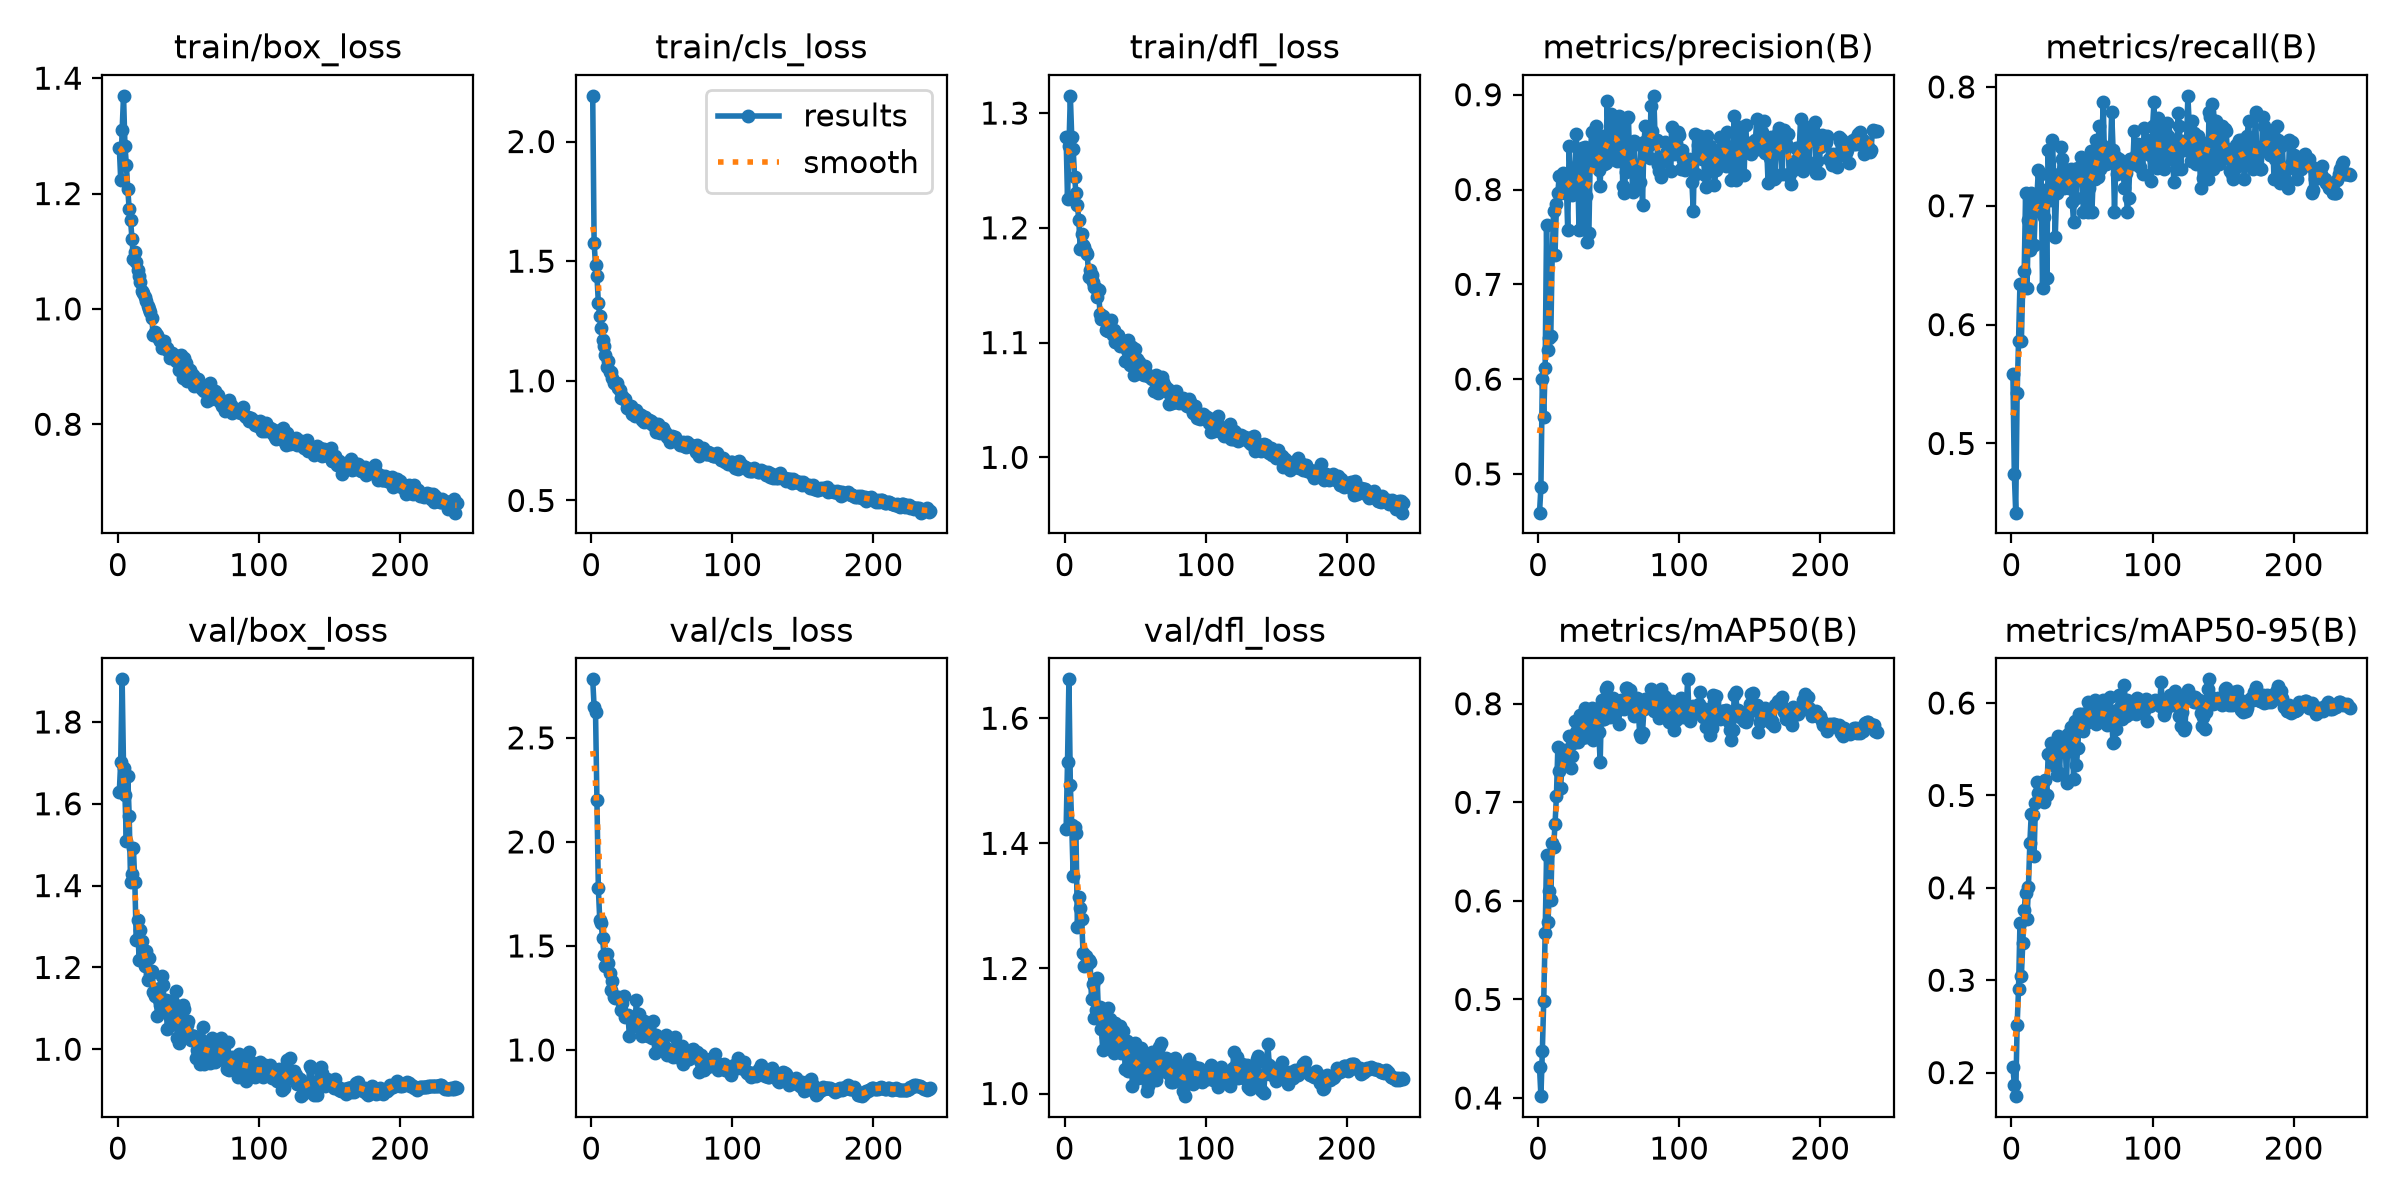

Data behind this chart, as committed beside it:
epoch, time, train/box_loss, train/cls_loss, train/dfl_loss, metrics/precision(B), metrics/recall(B), metrics/mAP50(B), metrics/mAP50-95(B), val/box_loss, val/cls_loss, val/dfl_loss, lr/pg0, lr/pg1, lr/pg2, lr/pg3, lr/pg4, lr/pg5, lr/pg6, lr/pg7
1, 40.66, 1.28, 2.191, 1.279, 0.4592, 0.5582, 0.4314, 0.2062, 1.629, 2.781, 1.422, 0.009957, 0.003319, 0.009957, 0.003319, 0.009957, 0.003319, 0.009957, 0.003319
2, 73.64, 1.224, 1.576, 1.225, 0.4858, 0.4739, 0.4019, 0.1869, 1.703, 2.648, 1.53, 0.01989, 0.00663, 0.01989, 0.00663, 0.01989, 0.00663, 0.01989, 0.00663
3, 105.1, 1.31, 1.484, 1.271, 0.5999, 0.4418, 0.4473, 0.1745, 1.904, 2.623, 1.662, 0.02976, 0.00992, 0.02976, 0.00992, 0.02976, 0.00992, 0.02976, 0.00992
4, 133.5, 1.369, 1.439, 1.315, 0.56, 0.5422, 0.4988, 0.2518, 1.689, 2.2, 1.494, 0.0297, 0.009901, 0.0297, 0.009901, 0.0297, 0.009901, 0.0297, 0.009901
5, 163.3, 1.283, 1.326, 1.279, 0.6123, 0.5864, 0.567, 0.2906, 1.621, 1.777, 1.429, 0.0296, 0.009868, 0.0296, 0.009868, 0.0296, 0.009868, 0.0296, 0.009868
6, 192.4, 1.25, 1.269, 1.269, 0.7623, 0.6345, 0.6469, 0.3615, 1.51, 1.624, 1.347, 0.0295, 0.009835, 0.0295, 0.009835, 0.0295, 0.009835, 0.0295, 0.009835
7, 222.6, 1.208, 1.221, 1.244, 0.6305, 0.5864, 0.5786, 0.3047, 1.668, 1.611, 1.427, 0.02941, 0.009802, 0.02941, 0.009802, 0.02941, 0.009802, 0.02941, 0.009802
8, 253.9, 1.172, 1.172, 1.23, 0.6432, 0.6345, 0.6098, 0.3397, 1.571, 1.537, 1.417, 0.02931, 0.009769, 0.02931, 0.009769, 0.02931, 0.009769, 0.02931, 0.009769
9, 285.8, 1.154, 1.146, 1.22, 0.6459, 0.6448, 0.6014, 0.3765, 1.408, 1.457, 1.267, 0.02921, 0.009736, 0.02921, 0.009736, 0.02921, 0.009736, 0.02921, 0.009736
10, 316.5, 1.121, 1.108, 1.206, 0.7311, 0.7108, 0.6585, 0.3946, 1.428, 1.403, 1.314, 0.02911, 0.009703, 0.02911, 0.009703, 0.02911, 0.009703, 0.02911, 0.009703
11, 345.1, 1.087, 1.058, 1.182, 0.7778, 0.6305, 0.6544, 0.3658, 1.491, 1.462, 1.297, 0.02901, 0.00967, 0.02901, 0.00967, 0.02901, 0.00967, 0.02901, 0.00967
12, 373.1, 1.098, 1.083, 1.195, 0.7312, 0.6883, 0.6778, 0.4013, 1.408, 1.416, 1.28, 0.02891, 0.009637, 0.02891, 0.009637, 0.02891, 0.009637, 0.02891, 0.009637
13, 400.5, 1.082, 1.038, 1.185, 0.7846, 0.6626, 0.7066, 0.4482, 1.267, 1.372, 1.225, 0.02881, 0.009604, 0.02881, 0.009604, 0.02881, 0.009604, 0.02881, 0.009604
14, 428.1, 1.067, 1.035, 1.183, 0.7965, 0.7108, 0.7559, 0.4798, 1.315, 1.287, 1.204, 0.02871, 0.009571, 0.02871, 0.009571, 0.02871, 0.009571, 0.02871, 0.009571
15, 458.4, 1.057, 1.013, 1.179, 0.8147, 0.6948, 0.7314, 0.4787, 1.219, 1.331, 1.22, 0.02861, 0.009538, 0.02861, 0.009538, 0.02861, 0.009538, 0.02861, 0.009538
16, 488.6, 1.046, 0.9926, 1.177, 0.7959, 0.6667, 0.7149, 0.4349, 1.291, 1.257, 1.206, 0.02851, 0.009505, 0.02851, 0.009505, 0.02851, 0.009505, 0.02851, 0.009505
17, 517.2, 1.03, 0.9921, 1.158, 0.799, 0.7024, 0.7401, 0.4918, 1.265, 1.249, 1.214, 0.02842, 0.009472, 0.02842, 0.009472, 0.02842, 0.009472, 0.02842, 0.009472
18, 544.6, 1.028, 0.9913, 1.163, 0.818, 0.7068, 0.7501, 0.514, 1.226, 1.254, 1.21, 0.02832, 0.009439, 0.02832, 0.009439, 0.02832, 0.009439, 0.02832, 0.009439
19, 571.9, 1.02, 0.9713, 1.158, 0.8015, 0.7298, 0.753, 0.5023, 1.203, 1.256, 1.151, 0.02822, 0.009406, 0.02822, 0.009406, 0.02822, 0.009406, 0.02822, 0.009406
20, 599.2, 1.014, 0.9614, 1.153, 0.8072, 0.7108, 0.7454, 0.5057, 1.241, 1.249, 1.175, 0.02812, 0.009373, 0.02812, 0.009373, 0.02812, 0.009373, 0.02812, 0.009373
21, 626.6, 1.005, 0.9292, 1.149, 0.7569, 0.7269, 0.7465, 0.5069, 1.169, 1.192, 1.121, 0.02802, 0.00934, 0.02802, 0.00934, 0.02802, 0.00934, 0.02802, 0.00934
22, 654, 0.9999, 0.9352, 1.148, 0.8459, 0.6305, 0.767, 0.505, 1.222, 1.225, 1.133, 0.02792, 0.009307, 0.02792, 0.009307, 0.02792, 0.009307, 0.02792, 0.009307
23, 681.4, 0.9954, 0.924, 1.14, 0.8074, 0.6908, 0.7345, 0.4931, 1.184, 1.26, 1.184, 0.02782, 0.009274, 0.02782, 0.009274, 0.02782, 0.009274, 0.02782, 0.009274
24, 708.8, 0.9843, 0.9231, 1.146, 0.7943, 0.7132, 0.7474, 0.5164, 1.192, 1.157, 1.124, 0.02772, 0.009241, 0.02772, 0.009241, 0.02772, 0.009241, 0.02772, 0.009241
25, 736.1, 0.9552, 0.8884, 1.125, 0.8114, 0.6392, 0.7599, 0.5008, 1.141, 1.165, 1.138, 0.02762, 0.009208, 0.02762, 0.009208, 0.02762, 0.009208, 0.02762, 0.009208
26, 764.2, 0.9593, 0.8857, 1.121, 0.8045, 0.747, 0.7825, 0.5446, 1.131, 1.17, 1.104, 0.02753, 0.009175, 0.02753, 0.009175, 0.02753, 0.009175, 0.02753, 0.009175
27, 792.5, 0.9562, 0.8853, 1.123, 0.8581, 0.7046, 0.7717, 0.5438, 1.147, 1.066, 1.069, 0.02743, 0.009142, 0.02743, 0.009142, 0.02743, 0.009142, 0.02743, 0.009142
28, 820.4, 0.9541, 0.8936, 1.12, 0.8269, 0.7099, 0.761, 0.5568, 1.082, 1.148, 1.118, 0.02733, 0.009109, 0.02733, 0.009109, 0.02733, 0.009109, 0.02733, 0.009109
29, 848, 0.9471, 0.8615, 1.111, 0.7571, 0.755, 0.7659, 0.5467, 1.12, 1.156, 1.091, 0.02723, 0.009076, 0.02723, 0.009076, 0.02723, 0.009076, 0.02723, 0.009076
30, 875.5, 0.9451, 0.8645, 1.113, 0.8335, 0.7238, 0.7883, 0.5559, 1.109, 1.114, 1.105, 0.02713, 0.009043, 0.02713, 0.009043, 0.02713, 0.009043, 0.02713, 0.009043
31, 903, 0.9324, 0.8524, 1.11, 0.844, 0.6736, 0.7655, 0.5314, 1.178, 1.14, 1.137, 0.02703, 0.00901, 0.02703, 0.00901, 0.02703, 0.00901, 0.02703, 0.00901
32, 930.6, 0.9414, 0.8792, 1.118, 0.7582, 0.7108, 0.7717, 0.5224, 1.158, 1.239, 1.119, 0.02693, 0.008977, 0.02693, 0.008977, 0.02693, 0.008977, 0.02693, 0.008977
33, 958.2, 0.9436, 0.8629, 1.12, 0.8452, 0.7189, 0.7956, 0.5642, 1.103, 1.116, 1.083, 0.02683, 0.008944, 0.02683, 0.008944, 0.02683, 0.008944, 0.02683, 0.008944
34, 985.7, 0.93, 0.8617, 1.107, 0.793, 0.7269, 0.7667, 0.5246, 1.119, 1.171, 1.078, 0.02673, 0.008911, 0.02673, 0.008911, 0.02673, 0.008911, 0.02673, 0.008911
35, 1013, 0.9328, 0.8555, 1.111, 0.7446, 0.7494, 0.7926, 0.5542, 1.05, 1.096, 1.065, 0.02663, 0.008878, 0.02663, 0.008878, 0.02663, 0.008878, 0.02663, 0.008878
36, 1041, 0.9255, 0.8359, 1.1, 0.7547, 0.739, 0.7682, 0.5476, 1.085, 1.068, 1.112, 0.02653, 0.008845, 0.02653, 0.008845, 0.02653, 0.008845, 0.02653, 0.008845
37, 1068, 0.9141, 0.8279, 1.105, 0.8381, 0.7149, 0.7936, 0.5637, 1.119, 1.14, 1.091, 0.02644, 0.008812, 0.02644, 0.008812, 0.02644, 0.008812, 0.02644, 0.008812
38, 1096, 0.9238, 0.8504, 1.106, 0.8604, 0.7178, 0.7954, 0.5622, 1.077, 1.095, 1.083, 0.02634, 0.008779, 0.02634, 0.008779, 0.02634, 0.008779, 0.02634, 0.008779
39, 1123, 0.9207, 0.8308, 1.097, 0.8277, 0.7229, 0.7634, 0.5138, 1.116, 1.123, 1.107, 0.02624, 0.008746, 0.02624, 0.008746, 0.02624, 0.008746, 0.02624, 0.008746
40, 1151, 0.9171, 0.8281, 1.098, 0.8272, 0.7304, 0.795, 0.5664, 1.061, 1.069, 1.065, 0.02614, 0.008713, 0.02614, 0.008713, 0.02614, 0.008713, 0.02614, 0.008713
41, 1178, 0.9098, 0.8355, 1.1, 0.8667, 0.7149, 0.7847, 0.5485, 1.142, 1.071, 1.101, 0.02604, 0.00868, 0.02604, 0.00868, 0.02604, 0.00868, 0.02604, 0.00868
42, 1205, 0.9178, 0.8306, 1.101, 0.824, 0.7309, 0.7898, 0.5744, 1.029, 1.083, 1.076, 0.02594, 0.008647, 0.02594, 0.008647, 0.02594, 0.008647, 0.02594, 0.008647
43, 1233, 0.8934, 0.8197, 1.084, 0.8207, 0.7028, 0.7715, 0.5666, 1.014, 1.058, 1.04, 0.02584, 0.008614, 0.02584, 0.008614, 0.02584, 0.008614, 0.02584, 0.008614
44, 1260, 0.9093, 0.8138, 1.093, 0.8041, 0.6867, 0.7404, 0.5176, 1.085, 1.139, 1.083, 0.02574, 0.008581, 0.02574, 0.008581, 0.02574, 0.008581, 0.02574, 0.008581
45, 1288, 0.9192, 0.8176, 1.102, 0.8561, 0.7309, 0.8035, 0.5811, 1.03, 0.9853, 1.035, 0.02564, 0.008548, 0.02564, 0.008548, 0.02564, 0.008548, 0.02564, 0.008548
46, 1315, 0.8799, 0.7843, 1.081, 0.8377, 0.7068, 0.7848, 0.5334, 1.107, 1.074, 1.075, 0.02555, 0.008515, 0.02555, 0.008515, 0.02555, 0.008515, 0.02555, 0.008515
47, 1342, 0.9142, 0.8191, 1.096, 0.8274, 0.7317, 0.7847, 0.5511, 1.097, 1.063, 1.066, 0.02545, 0.008482, 0.02545, 0.008482, 0.02545, 0.008482, 0.02545, 0.008482
48, 1370, 0.9062, 0.7956, 1.096, 0.8283, 0.7229, 0.815, 0.588, 1.036, 1.018, 1.012, 0.02535, 0.008449, 0.02535, 0.008449, 0.02535, 0.008449, 0.02535, 0.008449
49, 1397, 0.8754, 0.7818, 1.071, 0.8935, 0.7413, 0.8174, 0.5881, 1.059, 1.052, 1.049, 0.02525, 0.008416, 0.02525, 0.008416, 0.02525, 0.008416, 0.02525, 0.008416
50, 1424, 0.8962, 0.7891, 1.094, 0.8459, 0.7269, 0.8024, 0.5754, 1.068, 1.049, 1.08, 0.02515, 0.008383, 0.02515, 0.008383, 0.02515, 0.008383, 0.02515, 0.008383
51, 1452, 0.8937, 0.8011, 1.085, 0.8411, 0.6948, 0.7863, 0.5699, 1.035, 1.005, 1.062, 0.02505, 0.00835, 0.02505, 0.00835, 0.02505, 0.00835, 0.02505, 0.00835
52, 1479, 0.8865, 0.7851, 1.076, 0.8797, 0.7269, 0.8043, 0.5777, 1.022, 1.013, 1.025, 0.02495, 0.008317, 0.02495, 0.008317, 0.02495, 0.008317, 0.02495, 0.008317
53, 1507, 0.886, 0.7796, 1.083, 0.8317, 0.7349, 0.8054, 0.5893, 1.032, 1.071, 1.038, 0.02485, 0.008284, 0.02485, 0.008284, 0.02485, 0.008284, 0.02485, 0.008284
54, 1534, 0.867, 0.7667, 1.076, 0.8641, 0.6948, 0.7919, 0.601, 1.032, 0.9763, 1.073, 0.02475, 0.008251, 0.02475, 0.008251, 0.02475, 0.008251, 0.02475, 0.008251
55, 1561, 0.8727, 0.7677, 1.073, 0.872, 0.7149, 0.8024, 0.5899, 0.9785, 0.9878, 1.027, 0.02465, 0.008218, 0.02465, 0.008218, 0.02465, 0.008218, 0.02465, 0.008218
56, 1588, 0.8681, 0.7431, 1.072, 0.8302, 0.7459, 0.8012, 0.5854, 0.9992, 0.9972, 1.024, 0.02456, 0.008185, 0.02456, 0.008185, 0.02456, 0.008185, 0.02456, 0.008185
57, 1616, 0.879, 0.7706, 1.079, 0.8771, 0.6948, 0.7799, 0.5855, 0.9896, 0.9975, 1.045, 0.02446, 0.008152, 0.02446, 0.008152, 0.02446, 0.008152, 0.02446, 0.008152
58, 1643, 0.8692, 0.764, 1.073, 0.8465, 0.7269, 0.7948, 0.5968, 0.9627, 0.9683, 1.005, 0.02436, 0.008119, 0.02436, 0.008119, 0.02436, 0.008119, 0.02436, 0.008119
59, 1671, 0.8636, 0.7667, 1.071, 0.8738, 0.7229, 0.8034, 0.6036, 1.023, 1.062, 1.013, 0.02426, 0.008086, 0.02426, 0.008086, 0.02426, 0.008086, 0.02426, 0.008086
60, 1698, 0.8602, 0.7528, 1.071, 0.8035, 0.7554, 0.8039, 0.5775, 1.055, 0.9889, 1.062, 0.02416, 0.008053, 0.02416, 0.008053, 0.02416, 0.008053, 0.02416, 0.008053
... 180 more rows
